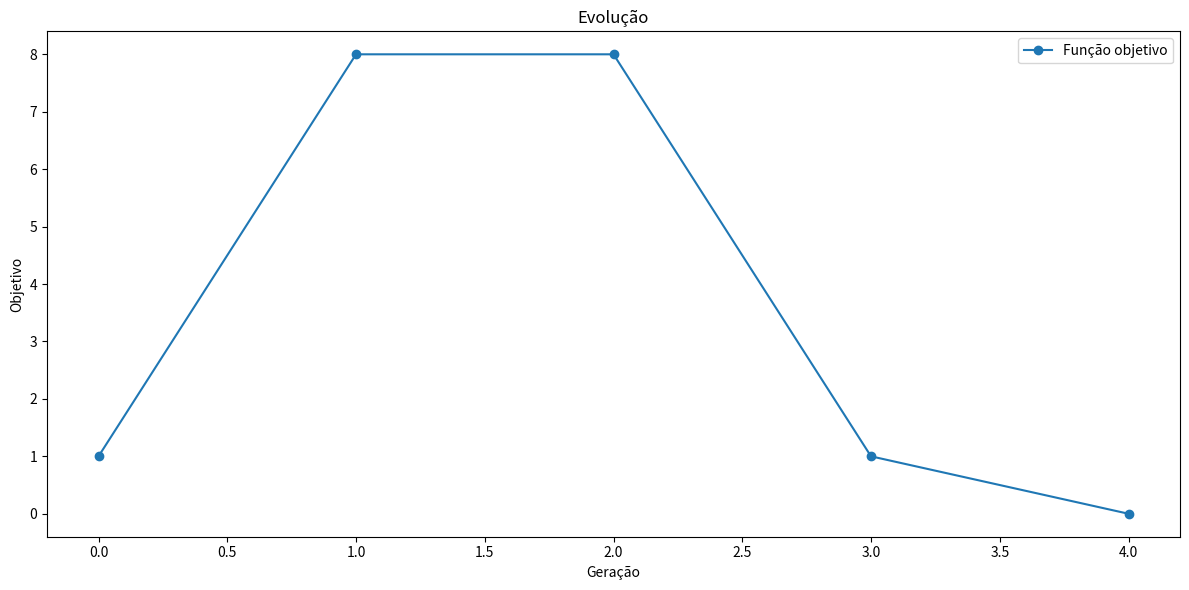

Reproduce this figure in Python.
import numpy as np
import matplotlib.pyplot as plt
    
class GeneticAlgorithm:
    
    def __init__(self):
        """
        """
        
        self.population = None
        self.v_min = None
        self.v_max = None
        self.n = None
        self.m = None
        self.k = None
        self.objective_output = None
        self.fitness_sum = None
        self.probability = None
        self.best_solution = None
        self.pool = None
        self.max_prob = []
        self.best_output = []
    
    def init_population(self, n, m, v_min, v_max):
        """
        """
        
        self.v_min = v_min
        self.v_max = v_max
        self.n = n
        self.m = m
        self.population = np.random.randint(v_min, v_max, (n, m))
    
    def fitness(self, obj_func):
        """
        """
        
        self.objective_output = np.apply_along_axis(obj_func, axis=1, arr=self.population)
        self.fitness_value = 1 / (1 + self.objective_output)
        self.fitness_sum = self.fitness_value.sum()
        self.probability = self.fitness_value / self.fitness_sum
        
        self.max_prob.append(np.argmax(self.probability))
        self.best_solution = self.population[self.max_prob[-1]]
        self.best_output.append(self.objective_output[self.max_prob[-1]])
    
    def selection(self, crossover_rate):
        """
        """
        
        size = int(crossover_rate * self.n)
        i = np.random.choice(self.n, size=size, replace=False, p=self.probability)
        self.pool = self.population[i]
        self.k = self.pool.shape[0]
    
    def mating(self):
        """
        """
        
        cross_points = np.random.randint(1, self.m, self.k)
        children = []
        for c in range(self.k):
            x = c
            y = (c+1) % self.k
            i = cross_points[c]
            children.append(np.concatenate((self.pool[x][:i], self.pool[y][i:])))
        
        self.population = np.concatenate(([self.best_solution], self.pool, np.array(children)))
        self.n = self.population.shape[0]
    
    def mutation(self, mutation_rate):
        """
        Ver depois:
        - mutação apenas no pool?
        """
        
        total_genes = self.n * self.m
        num_mutations = int(mutation_rate * total_genes)
        target_mutations = np.random.randint(0, total_genes, num_mutations)
        
        for t in target_mutations:
            i = t // self.m
            j = t % self.m
            
            self.population[i][j] = np.random.randint(self.v_min, self.v_max+1)
    
    def evolve(self, max_iter, target, n, m, v_min, v_max, obj_func, crossover_rate, mutation_rate):
        """
        """
        
        self.init_population(n, m, v_min, v_max)
        
        for i in range(max_iter):
            self.fitness(obj_func)
            
            print(f"{i+1} : {self.best_solution} = {self.best_output[-1]}")
            if self.best_output[-1] == target:
                break
            
            self.selection(crossover_rate)
            self.mating()
            self.mutation(mutation_rate)
    
    def plot_evolution(self):
        """
        """
        
        gens = list(range(len(self.best_output)))
        plt.figure(figsize=(12, 6))
        plt.plot(gens, self.best_output, marker="o", label="Função objetivo")
        plt.title("Evolução")
        plt.xlabel("Geração")
        plt.ylabel("Objetivo")
        plt.legend()
        plt.tight_layout()
        plt.show()

if __name__ == "__main__":
    v_min = 0
    v_max = 30
    crossover_rate = 0.5
    mutation_rate = 0.1
    max_iter = 100
    target = 0
    n = 100
    m = 4
    obj_func = lambda a : abs((a[0] + 2*a[1] + 3*a[2] + 4*a[3]) - 30)
    
    g = GeneticAlgorithm()
    g.evolve(max_iter, target, n, m, v_min, v_max, obj_func, crossover_rate, mutation_rate)
    g.plot_evolution()
    
